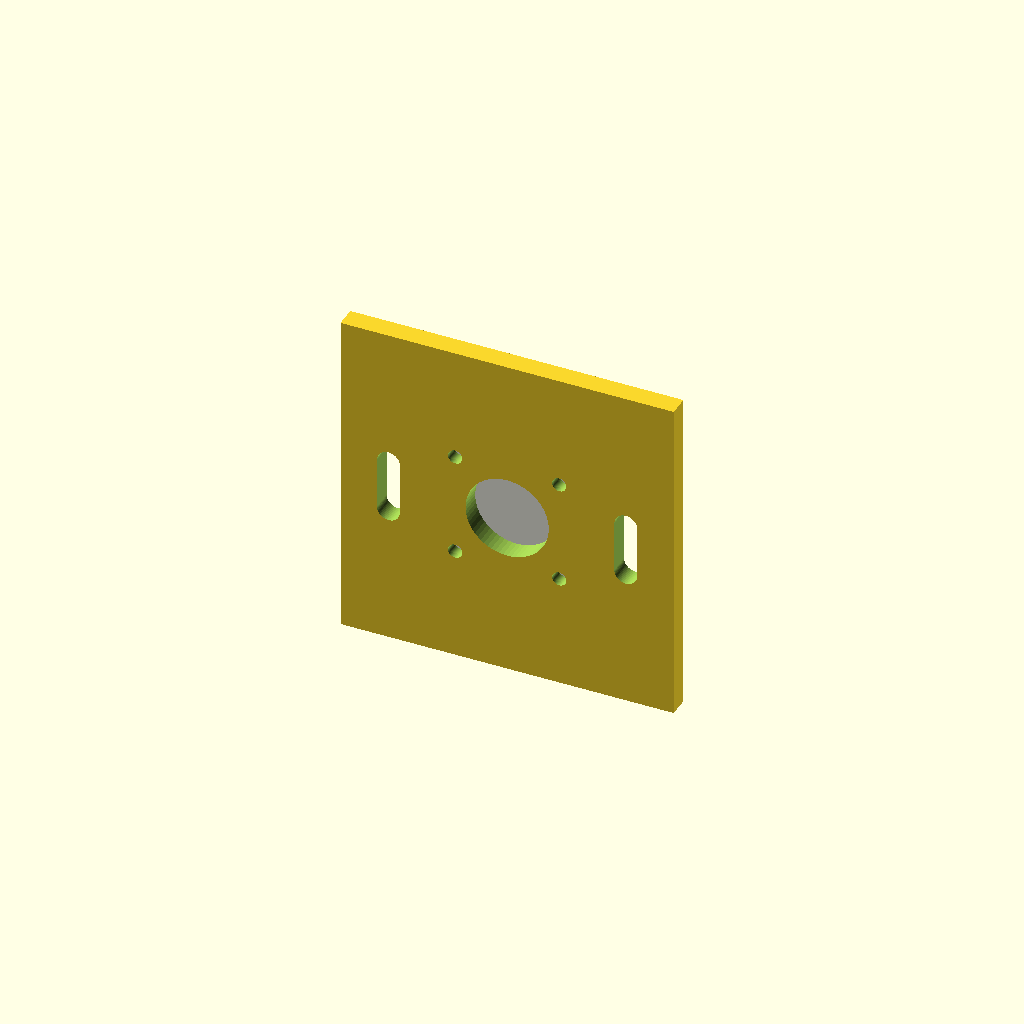
Cell 1 — every parameter at its default value.
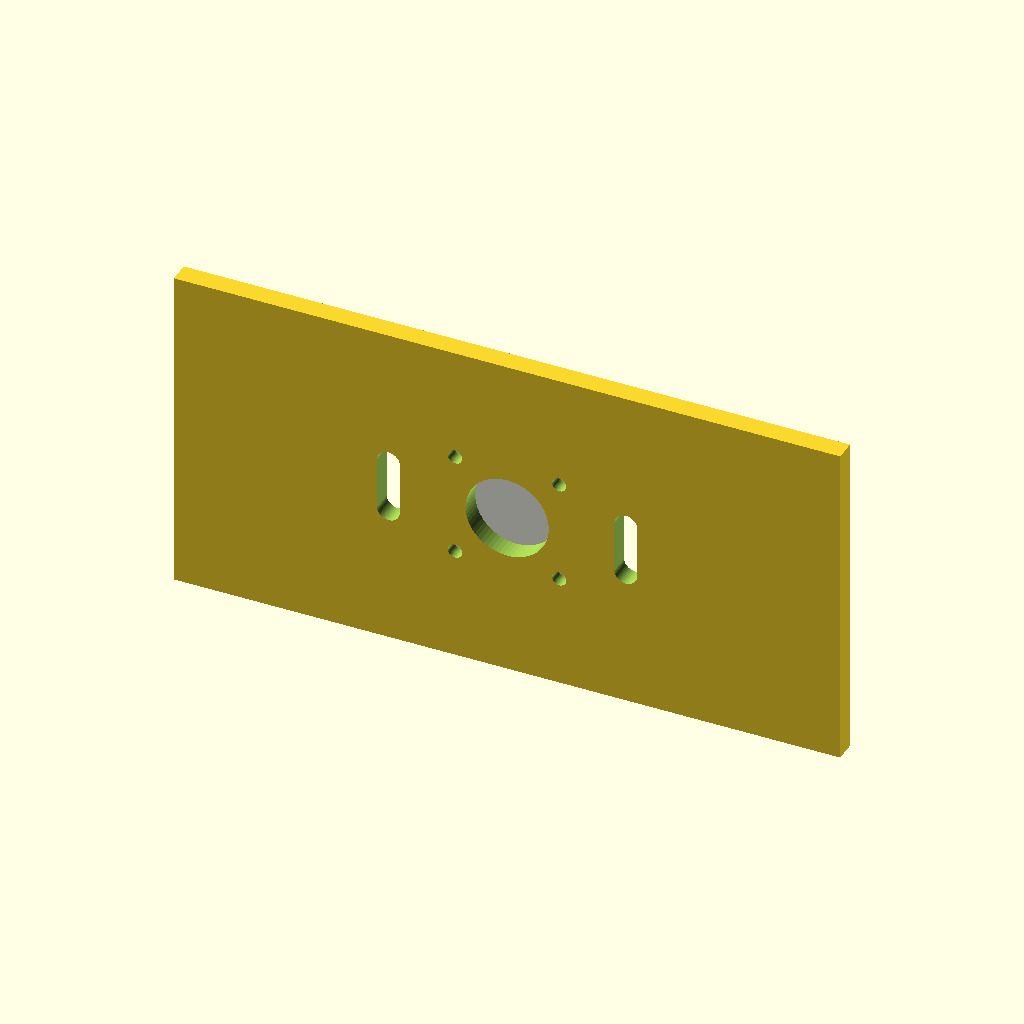
Cell 2: plate_width_mm = 160 (everything else at default).
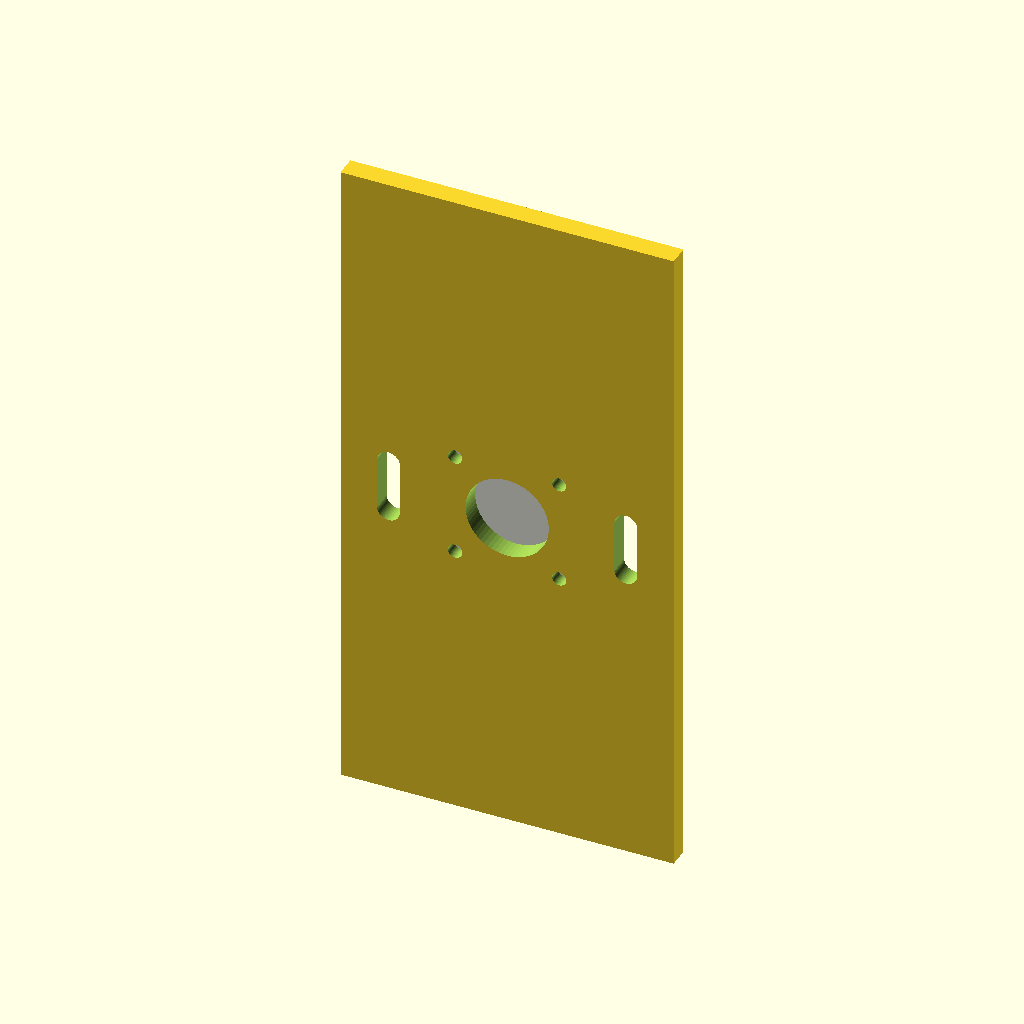
Cell 3 — plate_height_mm set to 160, the other parameters unchanged.
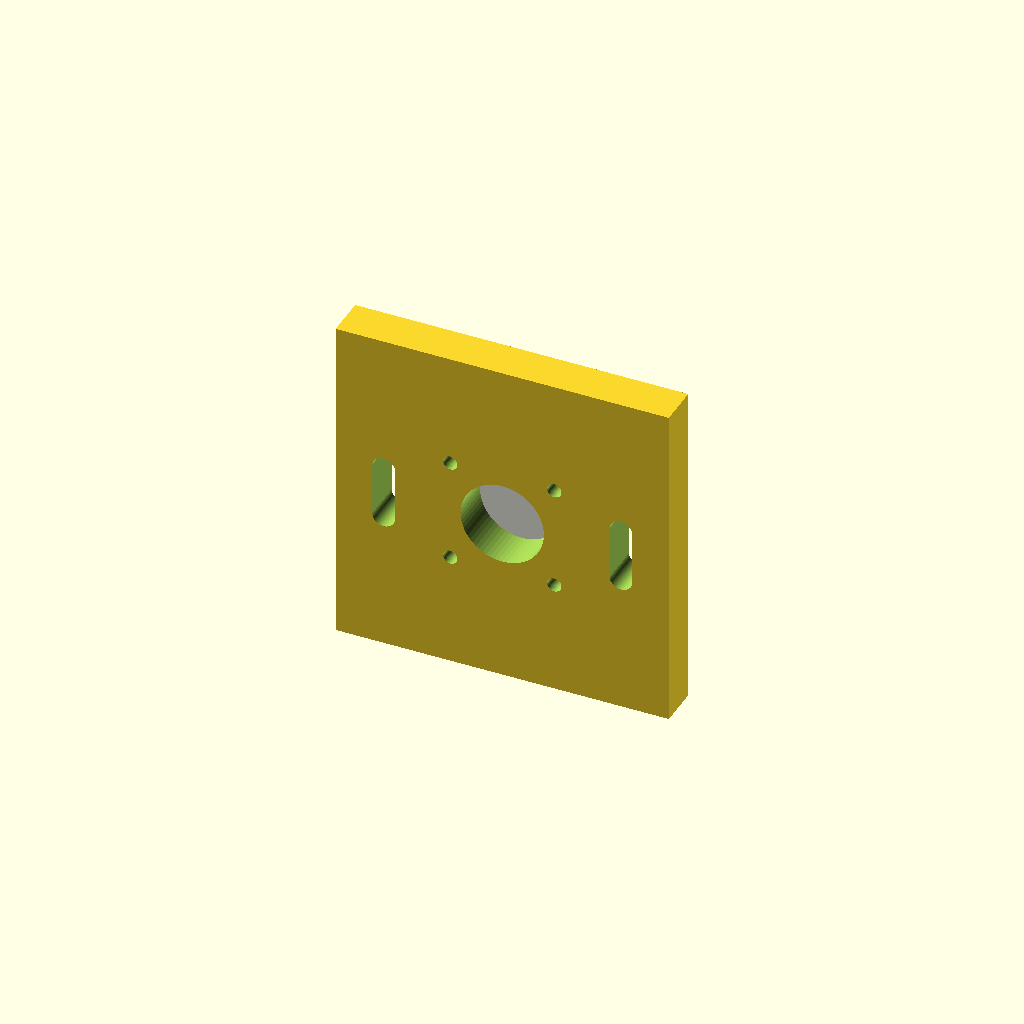
Cell 4: plate_thickness_mm = 10 (everything else at default).
One fixed orthographic camera (rotation 55°, 0°, 25°; colour scheme Cornfield) for every cell.
Source of the model, hardware/open-display-reference/cad/odrh_sensor_interface_plate.scad:
/*
 * ODRH-001 optical sensor interface plate — geometry prototype v0.1
 * Copyright (C) 2026 Luminous Dynamics
 * SPDX-License-Identifier: CERN-OHL-S-2.0
 *
 * Claim ceiling: parameterized interface concept only. No sensor, screw fit,
 * print process, strength, flatness, optical performance, or metrology is
 * qualified. Measure the actual sensor PCB and bracket before fabrication.
 */

// Screen is assumed to lie in the X-Z plane. Sensor looks toward negative Y.
// The plate is shown in its installed orientation: thickness along Y.

plate_width_mm = 80;
plate_height_mm = 80;
plate_thickness_mm = 5;

sensor_aperture_d_mm = 20;

mount_hole_d_mm = 3.4;       // nominal M3 clearance; verify actual hardware
mount_pitch_x_mm = 25;
mount_pitch_z_mm = 25;
mount_counterbore_d_mm = 6.2;
mount_counterbore_depth_mm = 1.6;

bracket_slot_width_mm = 5.5; // nominal M5 clearance; verify actual hardware
bracket_slot_length_mm = 18;
bracket_slot_x_mm = 28.5;
edge_margin_mm = 6;

render_datum_axes = false;
render_sensor_outline = true;
sensor_outline_width_mm = 42;
sensor_outline_height_mm = 42;
sensor_outline_depth_mm = 1;

// Export only the plate. Optional outlines are visualization aids, not geometry.
$fn = 64;

assert(plate_width_mm > 2 * edge_margin_mm, "Plate width is too small");
assert(plate_height_mm > 2 * edge_margin_mm, "Plate height is too small");
assert(plate_thickness_mm > 0, "Plate thickness must be positive");
assert(sensor_aperture_d_mm > 0, "Aperture must be positive");
assert(sensor_aperture_d_mm + mount_hole_d_mm <
       sqrt(mount_pitch_x_mm * mount_pitch_x_mm +
            mount_pitch_z_mm * mount_pitch_z_mm),
       "Sensor aperture overlaps the diagonal mounting-hole envelope");
assert(mount_pitch_x_mm + mount_hole_d_mm + 2 * edge_margin_mm <= plate_width_mm,
       "Horizontal mounting-hole grid violates edge margin");
assert(mount_pitch_z_mm + mount_hole_d_mm + 2 * edge_margin_mm <= plate_height_mm,
       "Vertical mounting-hole grid violates edge margin");
assert(bracket_slot_x_mm + bracket_slot_width_mm / 2 + edge_margin_mm <=
       plate_width_mm / 2, "Bracket slot violates horizontal edge margin");
assert(bracket_slot_length_mm <= plate_height_mm - 2 * edge_margin_mm,
       "Bracket slot violates vertical edge margin");
assert(mount_counterbore_depth_mm >= 0 &&
       mount_counterbore_depth_mm < plate_thickness_mm,
       "Counterbore depth must be smaller than plate thickness");
assert(mount_counterbore_d_mm >= mount_hole_d_mm,
       "Counterbore must not be smaller than through-hole");

module y_axis_bore(x_mm, z_mm, diameter_mm, depth_mm = plate_thickness_mm + 2) {
    translate([x_mm, 0, z_mm])
        rotate([90, 0, 0])
            cylinder(d = diameter_mm, h = depth_mm, center = true);
}

module vertical_slot(x_mm, z_mm, width_mm, overall_length_mm) {
    offset_mm = (overall_length_mm - width_mm) / 2;
    hull() {
        y_axis_bore(x_mm, z_mm - offset_mm, width_mm);
        y_axis_bore(x_mm, z_mm + offset_mm, width_mm);
    }
}

module sensor_interface_plate() {
    difference() {
        cube([plate_width_mm, plate_thickness_mm, plate_height_mm], center = true);

        // Optical axis reference aperture. This is not a lens or baffle.
        y_axis_bore(0, 0, sensor_aperture_d_mm);

        // Four configurable through-holes. Counterbores are on the +Y face.
        for (sx = [-1, 1], sz = [-1, 1]) {
            x_mm = sx * mount_pitch_x_mm / 2;
            z_mm = sz * mount_pitch_z_mm / 2;
            y_axis_bore(x_mm, z_mm, mount_hole_d_mm);
            translate([x_mm, plate_thickness_mm / 2 -
                       mount_counterbore_depth_mm / 2, z_mm])
                rotate([90, 0, 0])
                    cylinder(d = mount_counterbore_d_mm,
                             h = mount_counterbore_depth_mm + 0.02,
                             center = true);
        }

        // Two vertical adjustment slots for a separate bracket.
        for (sx = [-1, 1]) {
            vertical_slot(sx * bracket_slot_x_mm, 0,
                          bracket_slot_width_mm, bracket_slot_length_mm);
        }
    }
}

if (render_sensor_outline) {
    // Visualization only: outline of a hypothetical sensor PCB behind the plate.
    // It is not exported as part of the physical plate.
    %translate([0, plate_thickness_mm / 2 + sensor_outline_depth_mm / 2, 0])
        cube([sensor_outline_width_mm, sensor_outline_depth_mm,
              sensor_outline_height_mm], center = true);
}

sensor_interface_plate();

if (render_datum_axes) {
    %color("red") cube([plate_width_mm * 0.7, 0.5, 0.5], center = true);
    %color("green") cube([0.5, 0.5, plate_height_mm * 0.7], center = true);
    %color("blue")
        translate([0, plate_thickness_mm * 1.5, 0])
            cube([0.5, plate_thickness_mm * 2, 0.5], center = true);
}
Customizer parameters (derived from the source; name, type, default, range or options):
plate_width_mm: number, default 80
plate_height_mm: number, default 80
plate_thickness_mm: number, default 5
sensor_aperture_d_mm: number, default 20
mount_hole_d_mm: number, default 3.4
mount_pitch_x_mm: number, default 25
mount_pitch_z_mm: number, default 25
mount_counterbore_d_mm: number, default 6.2
mount_counterbore_depth_mm: number, default 1.6
bracket_slot_width_mm: number, default 5.5
bracket_slot_length_mm: number, default 18
bracket_slot_x_mm: number, default 28.5
edge_margin_mm: number, default 6
render_datum_axes: bool, default false
render_sensor_outline: bool, default true
sensor_outline_width_mm: number, default 42
sensor_outline_height_mm: number, default 42
sensor_outline_depth_mm: number, default 1
